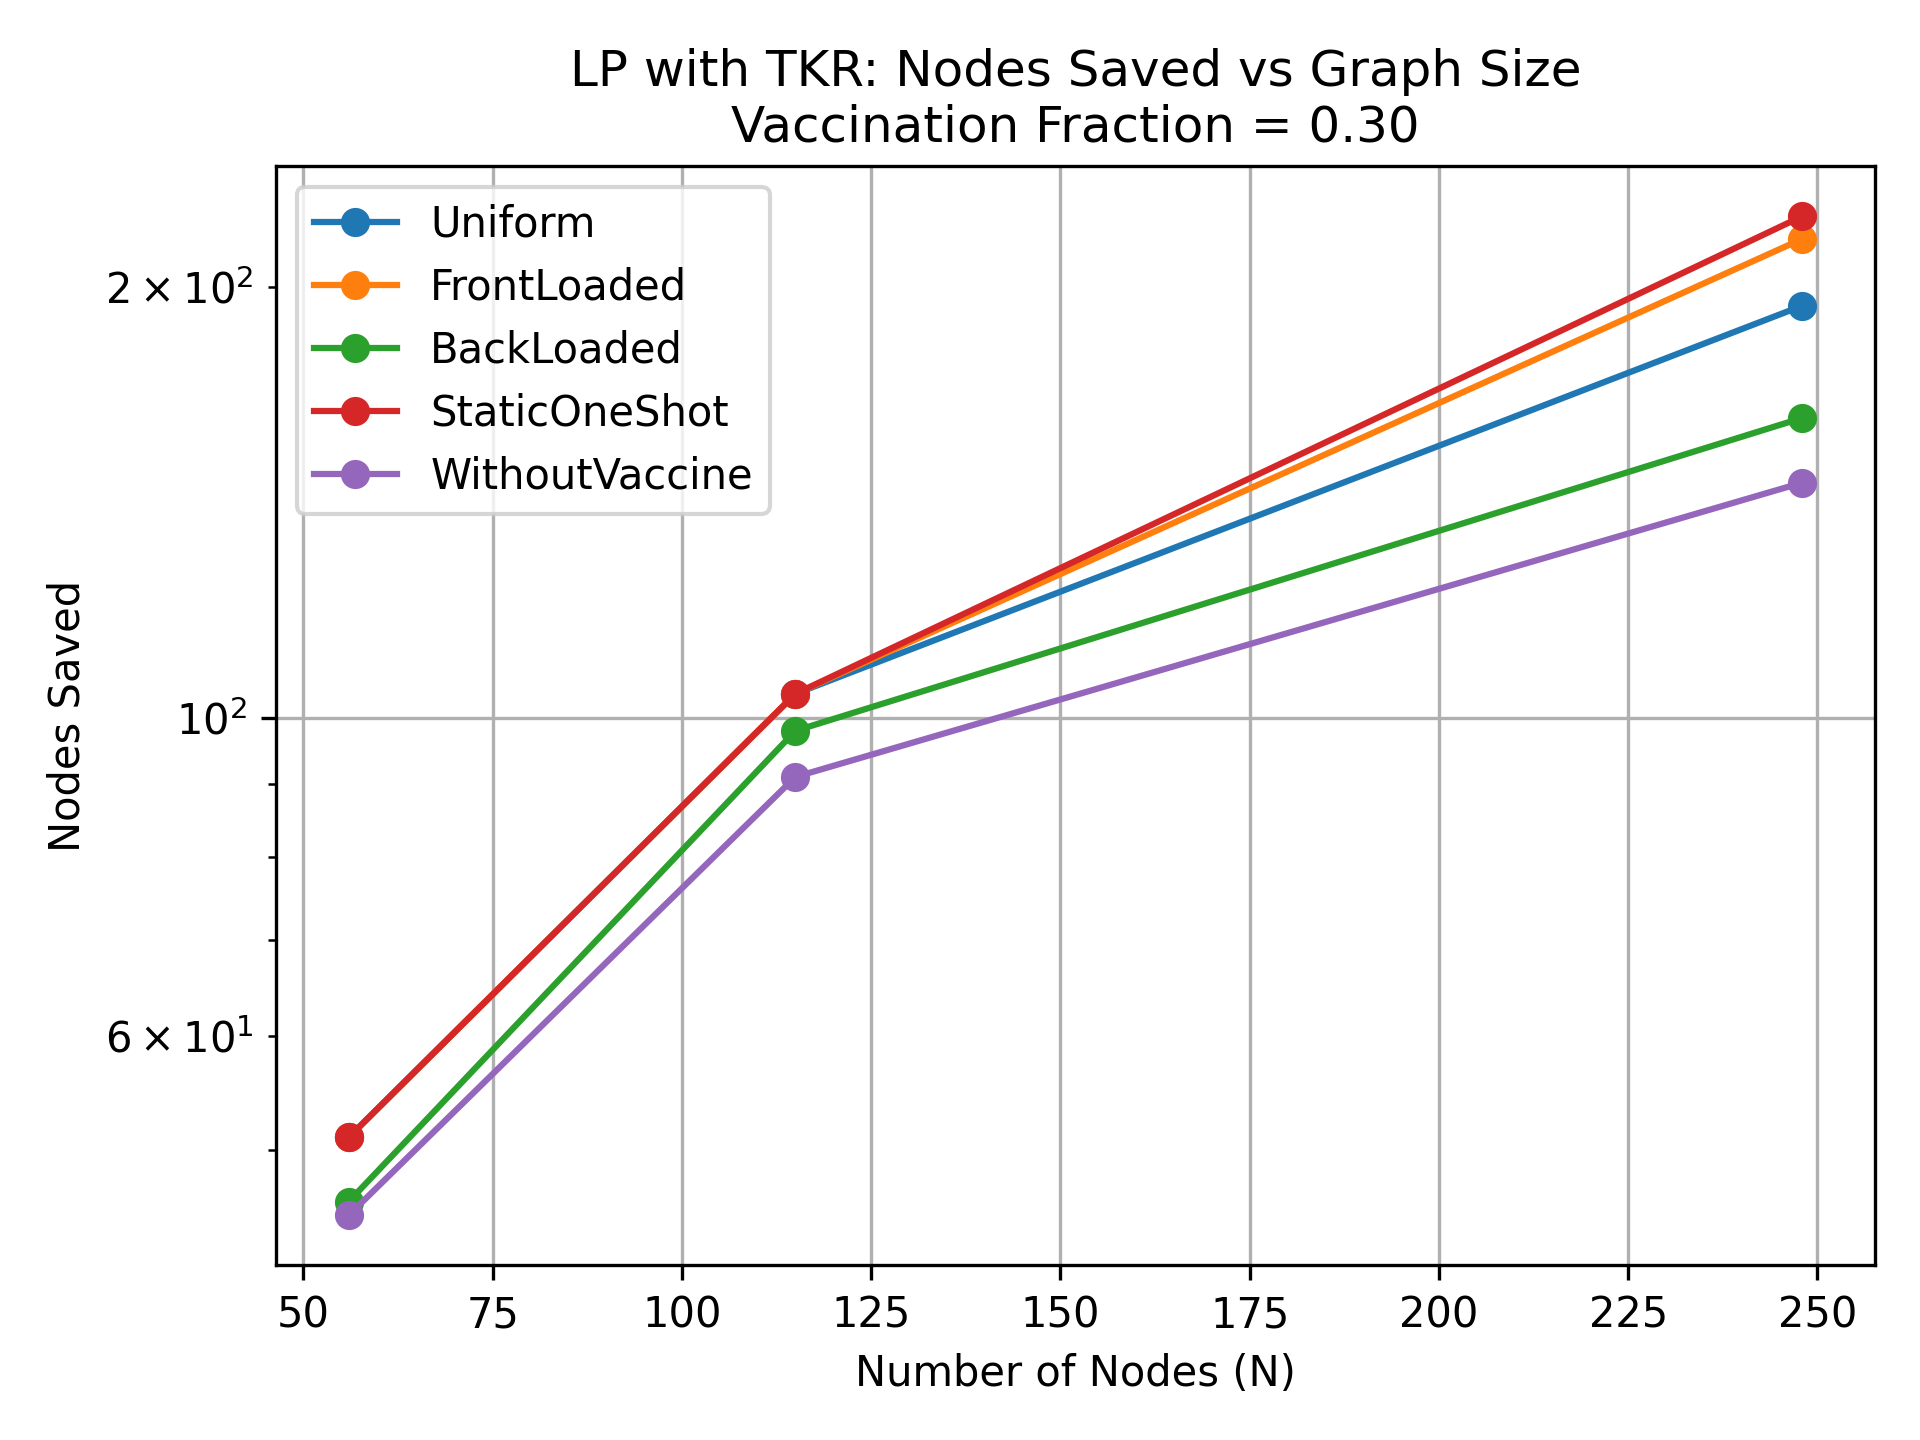

Source data for this figure (header and first rows):
NodeSize, Uniform, FrontLoaded, BackLoaded, StaticOneShot, WithoutVaccine
56, 51, 51, 46, 51, 45
115, 104, 104, 98, 104, 91
248, 194, 216, 162, 224, 146
